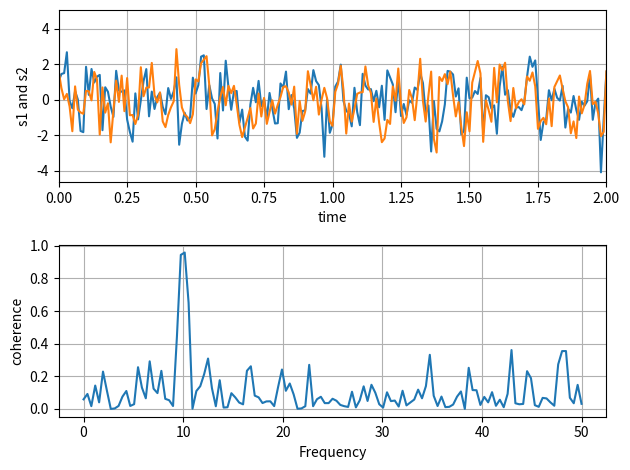

This chart was generated by the following Python code:
%matplotlib inline

import numpy as np
import matplotlib.pyplot as plt

# Fixing random state for reproducibility
np.random.seed(19680801)

dt = 0.01
t = np.arange(0, 30, dt)
nse1 = np.random.randn(len(t))                 # white noise 1
nse2 = np.random.randn(len(t))                 # white noise 2

# Two signals with a coherent part at 10Hz and a random part
s1 = np.sin(2 * np.pi * 10 * t) + nse1
s2 = np.sin(2 * np.pi * 10 * t) + nse2

fig, axs = plt.subplots(2, 1)
axs[0].plot(t, s1, t, s2)
axs[0].set_xlim(0, 2)
axs[0].set_xlabel('time')
axs[0].set_ylabel('s1 and s2')
axs[0].grid(True)

cxy, f = axs[1].cohere(s1, s2, 256, 1. / dt)
axs[1].set_ylabel('coherence')

fig.tight_layout()
plt.show()